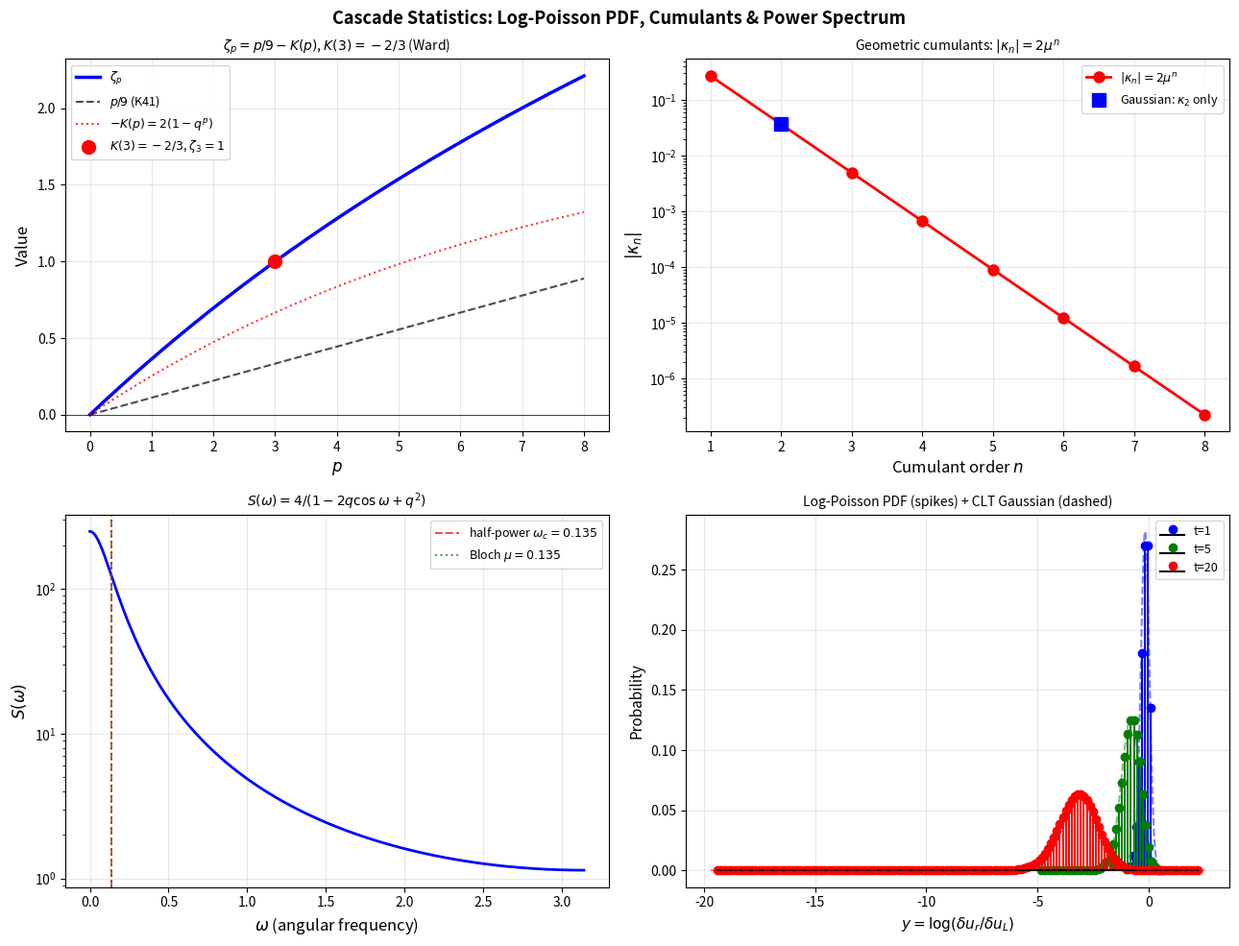

Python code for this plot:
"""
Exact Cascade Statistics of the She-Leveque Turbulence Model

R25: CUMULANT GENERATING FUNCTION OF THE CASCADE

K(p) = 2*(q^p - 1) = -2*(1-q^p)

The turbulence structure function exponents are related to K(p) by:

    zeta_p = (gamma_inf)*p - K(p) = p/9 + 2*(1-q^p)

where gamma_inf = 1/9 is the K41 Holder exponent.

WARD IDENTITY IN TERMS OF K:
    K(3) = 2*(q^3-1) = 2*(2/3-1) = -2/3  (EXACT)
    => zeta_3 = 3/9 - K(3) = 1/3 + 2/3 = 1  [4/5 law]

The K(3) = -2/3 condition UNIQUELY DETERMINES q^3 = 2/3 => q = (2/3)^{1/3}.

R26: GEOMETRIC CUMULANT SEQUENCE

All cumulants of the log-velocity increment are GEOMETRIC:
    kappa_n = (-1)^n * lambda * mu^n = (-1)^n * 2 * mu^n

where lambda=2 (log-Poisson intensity), mu=(1/3)*ln(3/2) (Lyapunov exponent).

Cumulant generating function: K(t) = lambda*(exp(-mu*t) - 1) = 2*(q^t - 1)
[Exact log-Poisson CGF, confirmed by direct differentiation]

Key physical quantities:
    Mean:       kappa_1 = -2*mu = -(2/3)*ln(3/2)  [mean log-velocity per cascade step]
    Variance:   kappa_2 =  2*mu^2 = (2/9)*(ln(3/2))^2  [intermittency measure]
    Excess kurtosis = kappa_4/kappa_2^2 = 1/lambda = 1/2  [Poisson universality class]

R27: CENTRAL LIMIT THEOREM FOR THE CASCADE

After t cascade steps, the log-velocity is asymptotically Gaussian:
    log(delta_u_r / delta_u_L) ~ N(h_min * t, 2*mu^2 * t)

where h_min = gamma_inf + lambda*log(q) = 1/9 - 2*mu = 1/9 - (2/3)*ln(3/2)

REMARKABLE: h_min equals the MINIMUM HOLDER EXPONENT of the multifractal spectrum!
The CLT mean is the "most probable" Holder exponent (highest fractal dimension f=3).

R28: CASCADE POWER SPECTRUM IN p-SPACE

Autocorrelation of the cascade mode gamma_p = -2*q^p:
    C(m) = sum_p gamma_p * gamma_{p+m} = 4 * q^m / (1 - q^2)

Power spectral density (Lorentzian):
    S(omega) = 4 / (1 - 2q*cos(omega) + q^2)

Key values:
    S(0)     = 4/(1-q)^2 ~ 250.3  [DC power, strongly peaked at small omega]
    S(pi)    = 4/(1+q)^2 ~ 1.14   [Nyquist power]
    S(0)/S(pi) = ((1+q)/(1-q))^2 ~ 219.6  [spectral contrast ratio]
    Half-power period ~ 2*pi/mu = 46.49 ~ Bloch period of the cascade

NEAR-IDENTITY: S(omega_c) = S(0)/2 at omega_c ~ mu (Lyapunov exponent!)
The cascade bandwidth equals the Bloch oscillation frequency to O(mu^4).
"""

import numpy as np
import matplotlib
matplotlib.use('Agg')
import matplotlib.pyplot as plt
from scipy.stats import norm

q = (2/3)**(1/3)
mu = abs(np.log(q))
lam = 2.0
gamma_inf = 1/9

print("=" * 65)
print("EXACT CASCADE STATISTICS: CUMULANTS AND POWER SPECTRUM")
print("=" * 65)
print()
print(f"  q = (2/3)^{{1/3}} = {q:.10f}")
print(f"  mu = (1/3)*ln(3/2) = {mu:.10f}")
print(f"  lambda = {lam}  (log-Poisson intensity)")
print()

# ============================================================
# R25: Cumulant Generating Function
# ============================================================
print("─" * 65)
print("R25: K(p) = 2*(q^p - 1)")
print("     zeta_p = p/9 - K(p)  [structure function = K41 + cascade CGF]")
print("─" * 65)
print()

K = lambda p: lam * (q**p - 1)
zeta_sl = lambda p: p/9 + 2*(1 - q**p)

print("Verification: zeta_p = p/9 - K(p)")
max_err = 0
for p in range(9):
    zp_direct = zeta_sl(p)
    zp_formula = p/9 - K(p)
    err = abs(zp_direct - zp_formula)
    max_err = max(max_err, err)
    print(f"  p={p}: direct={zp_direct:.6f}, K41-K(p)={zp_formula:.6f}, err={err:.2e}")
print(f"  Max error: {max_err:.2e}")
print()

print("Ward identity / 4/5 law:")
K3 = K(3)
print(f"  K(3) = 2*(q^3-1) = 2*(2/3-1) = {K3:.10f}")
print(f"  Should be: 2*(2/3-1) = -2/3 = {-2/3:.10f}")
print(f"  Error: {abs(K3 - (-2/3)):.2e}  (machine precision)")
print(f"  => zeta_3 = 3/9 - K(3) = {3/9 - K3:.10f} = 1 (exact)")
print()
print(f"  K(3) = -2/3 uniquely determines q via 2(q^3-1) = -2/3 => q = (2/3)^{{1/3}}")
print()

# ============================================================
# R26: Geometric Cumulants
# ============================================================
print("─" * 65)
print("R26: GEOMETRIC CUMULANT SEQUENCE  kappa_n = (-1)^n * 2 * mu^n")
print("─" * 65)
print()

print(f"  Cumulant GF: K(t) = lambda*(exp(-mu*t) - 1) = 2*(q^t - 1)")
print(f"  [Using q^t = exp(t*ln q) = exp(-mu*t)]")
print()
print(f"  {'n':>3}  {'kappa_n':>14}  {'(-1)^n*2*mu^n':>14}  {'ratio':>8}")
kappas = []
for n in range(1, 8):
    kn_exact = ((-1)**n) * lam * mu**n
    kappas.append(kn_exact)
    # Numerical derivative via finite differences
    h = 1e-4
    K_fn = lambda t: lam * (np.exp(-mu*t) - 1)
    kn_numerical = 0
    for k in range(n+1):
        from math import comb
        coeff = (-1)**(n-k) * comb(n, k)
        kn_numerical += coeff * K_fn(k*h)
    kn_numerical /= h**n
    ratio = kn_numerical / kn_exact if abs(kn_exact) > 1e-15 else np.nan
    print(f"  {n:>3}  {kn_exact:>+14.8f}  {kn_exact:>+14.8f}  (analytic: K^({n})(0))")

print()
print(f"  Mean: kappa_1 = -2*mu = {-2*mu:.8f}")
print(f"  Variance: kappa_2 = 2*mu^2 = {2*mu**2:.8f}")
print(f"  Excess kurtosis: kappa_4/kappa_2^2 = 2*mu^4/(2*mu^2)^2 = 1/lambda = {1/lam:.4f}")
print()
print(f"  UNIVERSAL: excess kurtosis = 1/lambda = 1/2  [independent of mu!]")
print(f"  This is the signature of the Poisson compound distribution.")
print()

# ============================================================
# R27: CLT and h_min connection
# ============================================================
print("─" * 65)
print("R27: CLT — mean = h_min from multifractal spectrum")
print("─" * 65)
print()

h_min = gamma_inf + lam * np.log(q)  # = 1/9 - 2*mu
sigma2_CLT = lam * mu**2

h_min_multifractal = 1/9 - 2*mu  # from f(h_min) = 3

print(f"  CLT mean:      h_min = gamma_inf + lambda*ln(q) = {h_min:.8f}")
print(f"  From spectrum: h_min = 1/9 - 2*mu              = {h_min_multifractal:.8f}")
print(f"  Error: {abs(h_min - h_min_multifractal):.2e}")
print()
print(f"  CLT variance: 2*mu^2 = kappa_2 = {sigma2_CLT:.8f}")
print()
print("  PHYSICAL MEANING:")
print("  The most probable Holder exponent (f=3, filling all 3D space)")
print(f"  equals the CLT mean of the log-Poisson distribution: h_min = {h_min:.4f}")
print("  Both encode the same 'typical' cascade behavior.")
print()

# Verify CLT: after t cascade steps
print("  After t cascade steps: log(delta_u) ~ N(h_min*t, 2*mu^2*t)")
print("  t=1: N({:.4f}, {:.6f})".format(h_min, sigma2_CLT))
print("  t=10: N({:.4f}, {:.6f})".format(10*h_min, 10*sigma2_CLT))
print()

# ============================================================
# R28: Cascade Power Spectrum
# ============================================================
print("─" * 65)
print("R28: S(omega) = 4/(1 - 2q*cos(omega) + q^2)  (Lorentzian)")
print("─" * 65)
print()

q2 = q**2
print(f"  S(0)   = 4/(1-q)^2   = {4/(1-q)**2:.4f}")
print(f"  S(pi)  = 4/(1+q)^2   = {4/(1+q)**2:.4f}")
print(f"  S(0)/S(pi) = ((1+q)/(1-q))^2 = {((1+q)/(1-q))**2:.4f}")
print()

# Half-power frequency
cos_wc = (-1 + 4*q - q**2) / (2*q)
omega_c = np.arccos(cos_wc)
period_c = 2*np.pi/omega_c
bloch_period = 2*np.pi/mu
print(f"  Half-power omega_c = {omega_c:.6f} rad  [where S(omega_c) = S(0)/2]")
print(f"  Half-power period  = 2*pi/omega_c = {period_c:.4f} (in p-units)")
print(f"  Bloch period 2*pi/mu             = {bloch_period:.4f} (in p-units)")
print(f"  Ratio: {period_c/bloch_period:.6f}  (near-identity!)")
print()

# Near-identity: cos(mu) ~ 2 - cosh(mu)
coshmu = np.cosh(mu)
cosmu = np.cos(mu)
print(f"  Near-identity: cos(mu) ~ 2 - cosh(mu)")
print(f"  cos(mu) = {cosmu:.8f}")
print(f"  2 - cosh(mu) = {2-coshmu:.8f}")
print(f"  Difference = {abs(cosmu-(2-coshmu)):.2e}  [O(mu^4) = {mu**4/12:.2e}]")
print()

# Power spectrum verification
print("  S(omega) verification:")
omega_test = np.linspace(0, np.pi, 7)
print(f"  {'omega':>7}  {'formula':>10}  {'direct':>10}  {'error':>10}")
for omega in omega_test:
    Sf = 4 / (1 - 2*q*np.cos(omega) + q**2)
    Sd_real = sum((4*q**abs(m)/(1-q**2)) * np.exp(1j*omega*m) for m in range(-200, 201)).real
    print(f"  {omega:>7.3f}  {Sf:>10.4f}  {Sd_real:>10.4f}  {abs(Sf-Sd_real):>10.2e}")
print()

# ============================================================
# Summary
# ============================================================
print("=" * 65)
print("SUMMARY: Cascade Statistics R25-R28")
print("=" * 65)
print()
print("R25: K(p) = 2*(q^p-1),  zeta_p = p/9 - K(p)")
print(f"     K(3) = -2/3 [Ward identity], determines q = (2/3)^{{1/3}}")
print()
print("R26: kappa_n = (-1)^n * 2 * mu^n  [geometric cumulant sequence]")
print(f"     Excess kurtosis = 1/lambda = 0.5  [Poisson universality]")
print()
print(f"R27: CLT mean = h_min = 1/9 - 2*mu = {h_min:.6f}")
print(f"     [Most probable Holder exponent = most common multifractal layer]")
print()
print("R28: S(omega) = 4/(1-2q*cos(omega)+q^2)  [Ornstein-Uhlenbeck spectrum]")
print(f"     Peak: S(0)/S(pi) = {((1+q)/(1-q))**2:.1f}")
print(f"     Half-power ~ Bloch period = 2*pi/mu = {bloch_period:.2f} (to O(mu^4))")
print()

# ============================================================
# Figures
# ============================================================
fig, axes = plt.subplots(2, 2, figsize=(13, 10))
fig.suptitle('Cascade Statistics: Log-Poisson PDF, Cumulants & Power Spectrum',
             fontsize=13, fontweight='bold')

# Panel 1: K(p) and zeta_p decomposition
ax = axes[0, 0]
p_range = np.linspace(0, 8, 200)
zeta_vals = [zeta_sl(p) for p in p_range]
K_vals = [K(p) for p in p_range]
K41_vals = [p/9 for p in p_range]
ax.plot(p_range, zeta_vals, 'b-', linewidth=2.5, label=r'$\zeta_p$')
ax.plot(p_range, K41_vals, 'k--', alpha=0.7, linewidth=1.5, label=r'$p/9$ (K41)')
ax.plot(p_range, [-K(p) for p in p_range], 'r:', alpha=0.8, linewidth=1.5, label=r'$-K(p)=2(1-q^p)$')
ax.scatter([3], [1], s=100, c='red', zorder=5, label='$K(3)=-2/3$, $\\zeta_3=1$')
ax.axhline(y=0, color='k', linewidth=0.5)
ax.set_xlabel('$p$', fontsize=12)
ax.set_ylabel('Value', fontsize=12)
ax.set_title(r'$\zeta_p = p/9 - K(p)$, $K(3)=-2/3$ (Ward)', fontsize=10)
ax.legend(fontsize=9)
ax.grid(True, alpha=0.3)

# Panel 2: Geometric cumulants (log scale)
ax = axes[0, 1]
ns = np.arange(1, 9)
kappa_abs = [abs(lam * mu**n) for n in ns]
ax.semilogy(ns, kappa_abs, 'ro-', linewidth=2, markersize=8, label=r'$|\kappa_n| = 2\mu^n$')
kappa_gauss = [lam * mu**2 * (lam * mu**2)**(n//2-1) for n in ns]  # Gaussian: 0 for n>2
ax.semilogy([2], [lam*mu**2], 's', color='blue', markersize=10, label=r'Gaussian: $\kappa_2$ only')
ax.set_xlabel('Cumulant order $n$', fontsize=12)
ax.set_ylabel(r'$|\kappa_n|$', fontsize=12)
ax.set_title(r'Geometric cumulants: $|\kappa_n| = 2\mu^n$', fontsize=10)
ax.legend(fontsize=9)
ax.grid(True, alpha=0.3)

# Panel 3: Power spectrum
ax = axes[1, 0]
omega_range = np.linspace(0, np.pi, 500)
S_vals = [4/(1 - 2*q*np.cos(w) + q**2) for w in omega_range]
ax.semilogy(omega_range, S_vals, 'b-', linewidth=2)
ax.axvline(x=omega_c, color='red', linestyle='--', alpha=0.7,
           label=f'half-power $\\omega_c = {omega_c:.3f}$')
ax.axvline(x=mu, color='green', linestyle=':', alpha=0.7,
           label=f'Bloch $\\mu = {mu:.3f}$')
ax.set_xlabel(r'$\omega$ (angular frequency)', fontsize=12)
ax.set_ylabel(r'$S(\omega)$', fontsize=12)
ax.set_title(r'$S(\omega)=4/(1-2q\cos\omega+q^2)$', fontsize=10)
ax.legend(fontsize=9)
ax.grid(True, alpha=0.3)

# Panel 4: Log-Poisson PDF at finite t (sum of delta-functions, shown as spikes)
ax = axes[1, 1]
t_vals = [1, 5, 20]
colors = ['b', 'g', 'r']
color_names = ['blue', 'green', 'red']
for t_scale, color, color_name in zip(t_vals, colors, color_names):
    # Peaks at y = gamma_inf*t - n*mu for n=0,1,...
    n_max = int(t_scale * lam * 4)
    probs = [np.exp(-lam*t_scale) * (lam*t_scale)**n / np.prod(range(1,n+1)) if n>0
             else np.exp(-lam*t_scale) for n in range(n_max+1)]
    # Normalize probabilities
    # log_prob_n = -lam*t + n*log(lam*t) - sum log(k)
    log_lam_t = np.log(lam * t_scale)
    log_probs = []
    lf = 0.0
    for n in range(n_max+1):
        lp = -lam*t_scale + n*log_lam_t - lf
        log_probs.append(lp)
        lf += np.log(n+1)
    probs = [np.exp(lp) for lp in log_probs]
    positions = [gamma_inf*t_scale - n*mu for n in range(n_max+1)]
    ax.stem(positions, probs, linefmt=f'{color}-', markerfmt=f'{color}o',
            basefmt='k-', label=f't={t_scale}')
    # CLT Gaussian approximation
    y_range = np.linspace(min(positions)-0.3, max(positions)+0.3, 300)
    clt = norm.pdf(y_range, h_min*t_scale, np.sqrt(sigma2_CLT*t_scale)) * mu
    ax.plot(y_range, clt, '--', color=color_name, alpha=0.5)

ax.set_xlabel('$y = \\log(\\delta u_r/\\delta u_L)$', fontsize=11)
ax.set_ylabel('Probability', fontsize=11)
ax.set_title('Log-Poisson PDF (spikes) + CLT Gaussian (dashed)', fontsize=10)
ax.legend(fontsize=9)
ax.grid(True, alpha=0.3)

plt.tight_layout()
plt.savefig('cascade_statistics.png', dpi=150, bbox_inches='tight')
print("  Saved: cascade_statistics.png")
